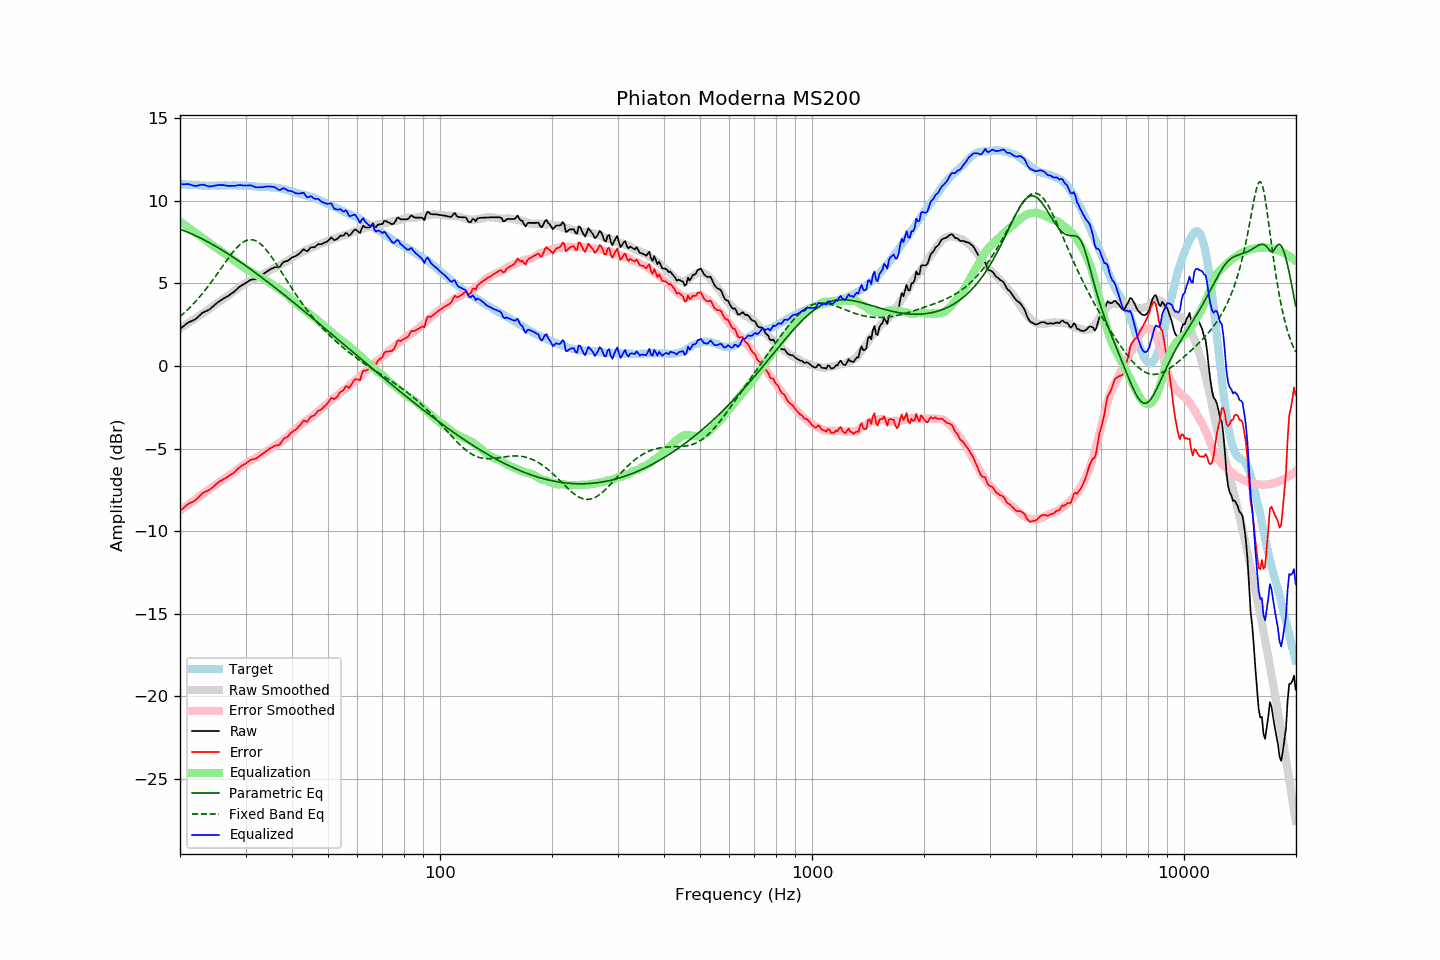

Values plotted in this chart, from the file beside it:
frequency, raw, error, smoothed, error_smoothed, equalization, parametric_eq, fixed_band_eq, equalized_raw, equalized_smoothed, target
20.00, 2.25, -8.77, 2.27, -8.75, 8.75, 8.29, 3.00, 11.00, 11.03, 11.02
20.20, 2.33, -8.68, 2.34, -8.68, 8.68, 8.25, 3.08, 11.01, 11.02, 11.01
20.40, 2.40, -8.60, 2.40, -8.61, 8.61, 8.21, 3.17, 11.01, 11.01, 11.00
20.61, 2.48, -8.53, 2.46, -8.53, 8.53, 8.18, 3.25, 11.01, 11.00, 11.00
20.81, 2.56, -8.42, 2.53, -8.46, 8.46, 8.14, 3.34, 11.02, 10.99, 10.98
21.02, 2.63, -8.35, 2.59, -8.39, 8.39, 8.10, 3.44, 11.02, 10.98, 10.98
21.23, 2.68, -8.29, 2.65, -8.32, 8.32, 8.06, 3.53, 11.00, 10.97, 10.97
21.44, 2.72, -8.26, 2.72, -8.25, 8.25, 8.01, 3.63, 10.97, 10.97, 10.98
21.66, 2.76, -8.22, 2.78, -8.18, 8.18, 7.97, 3.73, 10.93, 10.96, 10.97
21.87, 2.81, -8.15, 2.85, -8.11, 8.11, 7.93, 3.84, 10.91, 10.95, 10.96
22.09, 2.87, -8.08, 2.91, -8.04, 8.04, 7.88, 3.94, 10.90, 10.95, 10.95
22.31, 2.96, -7.99, 2.98, -7.97, 7.97, 7.83, 4.05, 10.92, 10.94, 10.95
22.54, 3.05, -7.90, 3.04, -7.90, 7.90, 7.79, 4.16, 10.95, 10.94, 10.94
22.76, 3.14, -7.79, 3.10, -7.83, 7.83, 7.74, 4.28, 10.97, 10.94, 10.93
22.99, 3.23, -7.69, 3.17, -7.76, 7.76, 7.69, 4.40, 10.99, 10.93, 10.92
23.22, 3.27, -7.64, 3.23, -7.69, 7.69, 7.64, 4.52, 10.96, 10.93, 10.91
23.45, 3.32, -7.60, 3.30, -7.62, 7.62, 7.59, 4.64, 10.94, 10.92, 10.92
23.69, 3.36, -7.56, 3.38, -7.54, 7.54, 7.54, 4.76, 10.90, 10.92, 10.91
23.92, 3.41, -7.50, 3.45, -7.47, 7.47, 7.48, 4.89, 10.88, 10.92, 10.91
24.16, 3.48, -7.44, 3.52, -7.40, 7.40, 7.43, 5.02, 10.88, 10.92, 10.92
24.40, 3.57, -7.36, 3.59, -7.33, 7.33, 7.38, 5.16, 10.90, 10.92, 10.93
24.65, 3.65, -7.29, 3.66, -7.26, 7.26, 7.32, 5.29, 10.91, 10.92, 10.93
24.89, 3.74, -7.19, 3.73, -7.19, 7.19, 7.26, 5.43, 10.93, 10.92, 10.93
25.14, 3.82, -7.10, 3.80, -7.13, 7.13, 7.21, 5.56, 10.95, 10.93, 10.92
25.39, 3.89, -7.03, 3.86, -7.07, 7.07, 7.15, 5.70, 10.96, 10.93, 10.92
25.65, 3.96, -6.96, 3.93, -7.00, 7.00, 7.09, 5.84, 10.96, 10.93, 10.92
25.91, 4.02, -6.92, 4.00, -6.94, 6.94, 7.03, 5.98, 10.95, 10.93, 10.93
26.16, 4.09, -6.85, 4.07, -6.87, 6.87, 6.97, 6.12, 10.96, 10.93, 10.94
26.43, 4.14, -6.81, 4.14, -6.80, 6.80, 6.91, 6.26, 10.94, 10.94, 10.94
26.69, 4.20, -6.74, 4.21, -6.73, 6.73, 6.85, 6.39, 10.93, 10.94, 10.94
26.96, 4.25, -6.69, 4.27, -6.66, 6.66, 6.79, 6.53, 10.91, 10.93, 10.93
27.23, 4.32, -6.62, 4.34, -6.59, 6.59, 6.73, 6.66, 10.91, 10.93, 10.93
27.50, 4.39, -6.54, 4.41, -6.52, 6.52, 6.66, 6.78, 10.91, 10.94, 10.93
27.77, 4.45, -6.49, 4.48, -6.46, 6.46, 6.60, 6.91, 10.91, 10.94, 10.94
28.05, 4.53, -6.41, 4.55, -6.38, 6.38, 6.53, 7.02, 10.91, 10.94, 10.94
28.33, 4.62, -6.30, 4.63, -6.31, 6.31, 6.47, 7.13, 10.93, 10.94, 10.92
28.62, 4.71, -6.22, 4.70, -6.23, 6.23, 6.40, 7.23, 10.94, 10.93, 10.92
28.90, 4.80, -6.13, 4.77, -6.16, 6.16, 6.34, 7.33, 10.96, 10.93, 10.93
29.19, 4.87, -6.06, 4.84, -6.09, 6.09, 6.27, 7.41, 10.96, 10.93, 10.93
29.48, 4.92, -6.00, 4.91, -6.02, 6.02, 6.20, 7.48, 10.94, 10.93, 10.92
29.78, 4.98, -5.95, 4.97, -5.95, 5.95, 6.13, 7.54, 10.93, 10.92, 10.92
30.08, 5.04, -5.90, 5.02, -5.89, 5.89, 6.07, 7.59, 10.93, 10.92, 10.93
30.38, 5.10, -5.83, 5.08, -5.83, 5.83, 6.00, 7.62, 10.93, 10.91, 10.92
30.68, 5.16, -5.74, 5.13, -5.78, 5.78, 5.93, 7.64, 10.93, 10.91, 10.90
30.99, 5.23, -5.68, 5.18, -5.72, 5.72, 5.86, 7.65, 10.95, 10.90, 10.90
31.30, 5.24, -5.65, 5.22, -5.67, 5.67, 5.79, 7.64, 10.91, 10.89, 10.89
31.61, 5.25, -5.63, 5.27, -5.62, 5.62, 5.72, 7.62, 10.86, 10.89, 10.88
31.93, 5.27, -5.61, 5.32, -5.56, 5.56, 5.64, 7.59, 10.83, 10.88, 10.87
32.24, 5.32, -5.55, 5.37, -5.51, 5.51, 5.57, 7.54, 10.82, 10.87, 10.87
32.57, 5.38, -5.48, 5.42, -5.45, 5.45, 5.50, 7.48, 10.82, 10.87, 10.85
32.89, 5.45, -5.40, 5.48, -5.38, 5.38, 5.43, 7.40, 10.83, 10.86, 10.85
33.22, 5.51, -5.34, 5.53, -5.32, 5.32, 5.36, 7.32, 10.83, 10.85, 10.85
33.55, 5.58, -5.26, 5.59, -5.26, 5.26, 5.28, 7.22, 10.84, 10.85, 10.84
33.89, 5.65, -5.20, 5.63, -5.21, 5.21, 5.21, 7.11, 10.86, 10.84, 10.85
34.23, 5.72, -5.12, 5.68, -5.16, 5.16, 5.13, 6.99, 10.87, 10.84, 10.83
34.57, 5.78, -5.05, 5.74, -5.10, 5.10, 5.06, 6.87, 10.87, 10.83, 10.83
34.92, 5.85, -4.98, 5.80, -5.03, 5.03, 4.98, 6.74, 10.88, 10.83, 10.82
35.27, 5.90, -4.94, 5.86, -4.97, 4.97, 4.91, 6.60, 10.86, 10.82, 10.83
35.62, 5.94, -4.87, 5.91, -4.90, 4.90, 4.83, 6.46, 10.84, 10.81, 10.81
35.97, 5.99, -4.82, 5.96, -4.84, 4.84, 4.76, 6.32, 10.83, 10.80, 10.81
... 635 more rows
